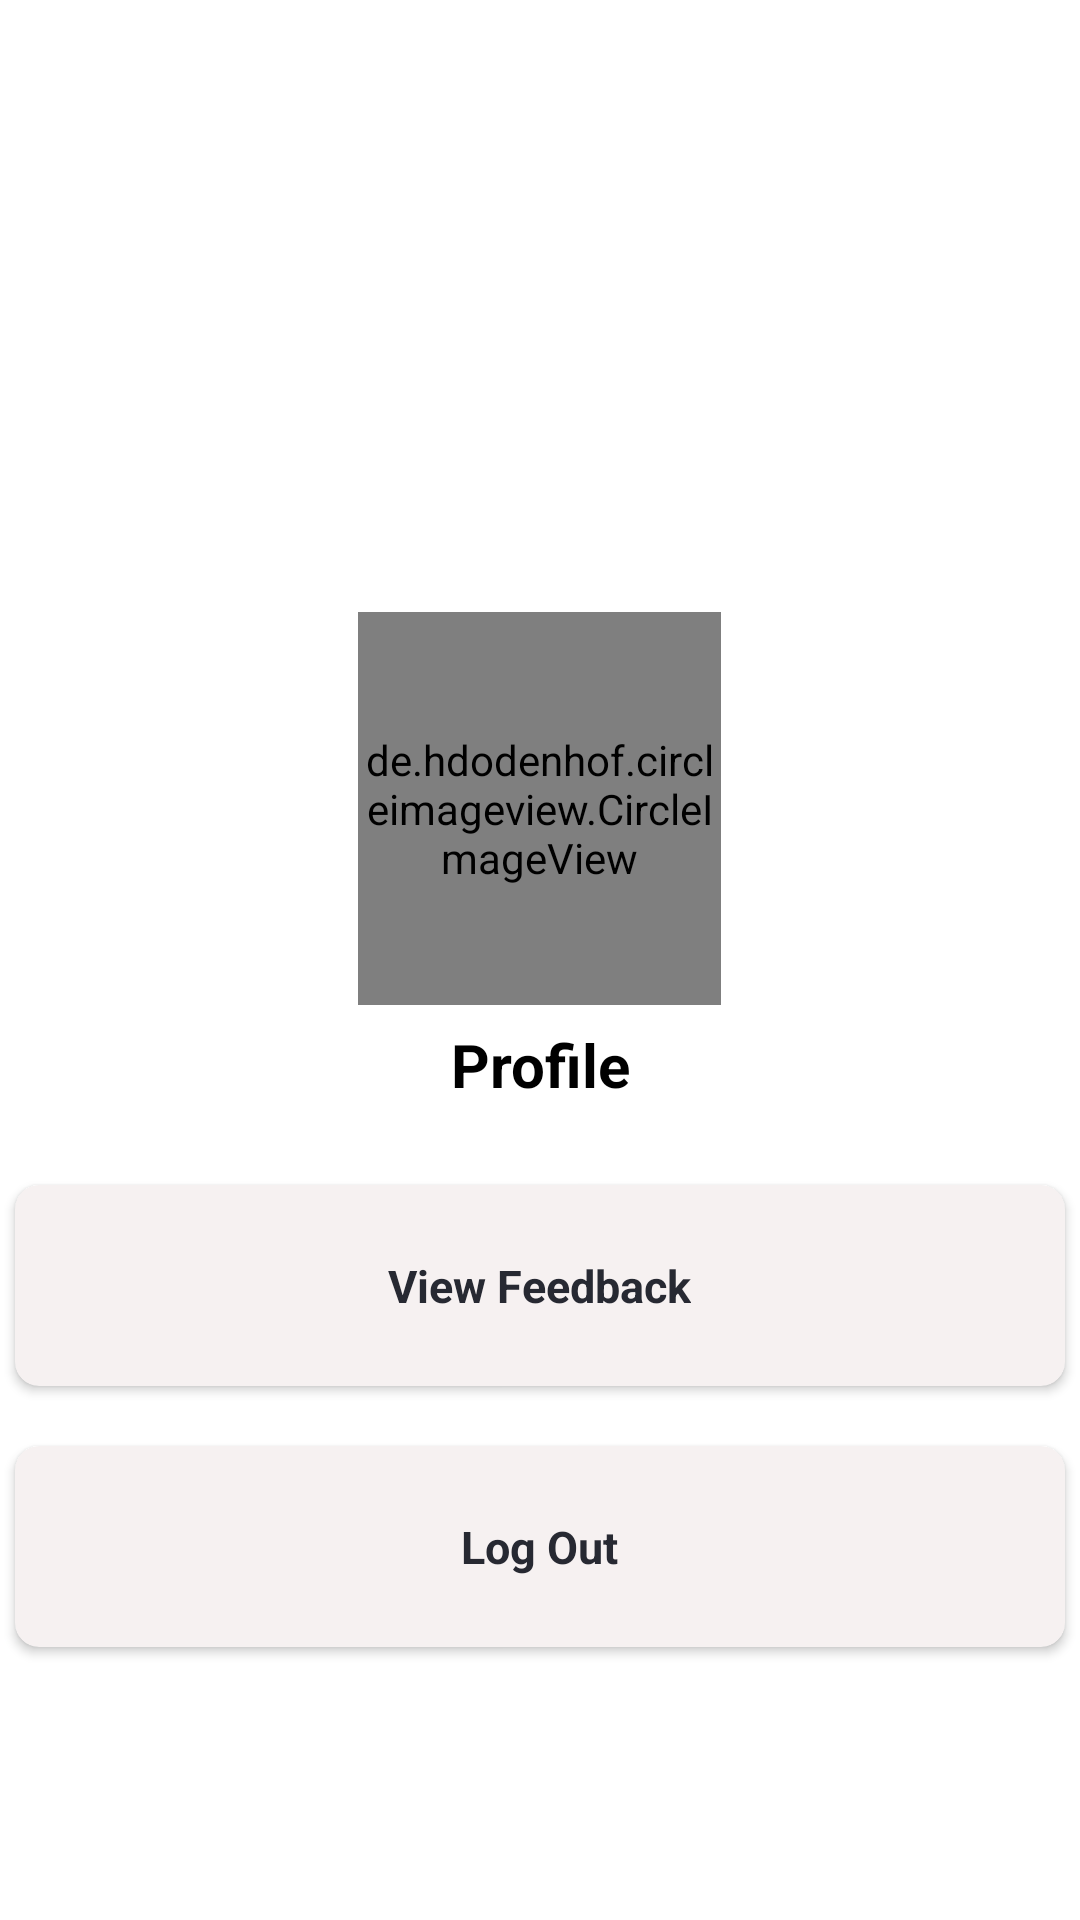

Write the Android layout XML for this screen, with the resource values it uses.
<!-- AndroidManifest.xml: application theme Theme.AdminIICP -->
<!-- res/layout/fragment_profile.xml -->
<?xml version="1.0" encoding="utf-8"?>
<FrameLayout xmlns:android="http://schemas.android.com/apk/res/android"
    xmlns:app="http://schemas.android.com/apk/res-auto"
    xmlns:tools="http://schemas.android.com/tools"
    android:layout_width="match_parent"
    android:layout_height="match_parent"
    tools:context=".ProfileFragment">

    <LinearLayout
        android:layout_width="match_parent"
        android:layout_height="match_parent"
        android:orientation="vertical">
        <ImageView
            android:id="@+id/imageView3"
            android:layout_width="wrap_content"
            android:layout_height="204dp"
            android:scaleType="fitXY"
            android:src="@drawable/inti"
            tools:ignore="MissingConstraints"
            tools:layout_editor_absoluteX="0dp"
            tools:layout_editor_absoluteY="-8dp" />

        <de.hdodenhof.circleimageview.CircleImageView
            android:id="@+id/profile_image"
            android:layout_width="121dp"
            android:layout_height="131dp"
            android:layout_gravity="center"
            android:src="@drawable/profile_pic"
            app:civ_border_color="@color/white"
            app:civ_border_width="2dp"
            tools:ignore="MissingConstraints"
            tools:layout_editor_absoluteX="145dp"
            tools:layout_editor_absoluteY="128dp" />

        <TextView
            android:id="@+id/textView2"
            android:layout_width="208dp"
            android:layout_height="40dp"
            android:foregroundGravity="center_horizontal"
            android:gravity="center"
            android:layout_gravity="center"
            android:text="Profile"
            android:textColor="@color/black"
            android:textSize="20dp"
            android:textStyle="bold"
            tools:layout_editor_absoluteX="101dp"
            tools:layout_editor_absoluteY="259dp" />

        <androidx.cardview.widget.CardView
            android:layout_marginTop="20dp"
            android:layout_width="350dp"
            android:layout_gravity="center"
            app:cardBackgroundColor="#F6F1F1"
            app:cardCornerRadius="8dp"
            android:layout_height="wrap_content" >
            <Button
                android:id="@+id/btn1"
                android:layout_width="350dp"
                android:layout_height="match_parent"
                android:background="@android:color/transparent" />

            <LinearLayout
                android:layout_width="match_parent"
                android:layout_height="67dp"
                android:gravity="center"
                android:orientation="horizontal">

                <TextView
                    android:layout_width="wrap_content"
                    android:layout_height="wrap_content"
                    android:layout_gravity="center"
                    android:text="View Feedback"
                    android:textAlignment="center"
                    android:textColor="#272932"
                    android:textSize="15sp"
                    android:textStyle="bold" />

            </LinearLayout>

        </androidx.cardview.widget.CardView>

        <androidx.cardview.widget.CardView
            android:layout_width="350dp"
            app:cardBackgroundColor="#F6F1F1"
            android:layout_marginTop="20dp"
            app:cardCornerRadius="8dp"
            android:layout_gravity="center"
            android:layout_height="wrap_content" >
            <Button
                android:id="@+id/btn2"
                android:layout_width="350dp"
                android:layout_height="match_parent"
                android:background="@android:color/transparent" />

            <LinearLayout
                android:layout_width="match_parent"
                android:layout_height="67dp"
                android:gravity="center"
                android:orientation="horizontal">

                <TextView
                    android:layout_width="wrap_content"
                    android:layout_height="wrap_content"
                    android:layout_gravity="center"
                    android:text="Log Out"
                    android:textAlignment="center"
                    android:textColor="#272932"
                    android:textSize="15sp"
                    android:textStyle="bold" />

            </LinearLayout>

        </androidx.cardview.widget.CardView>



    </LinearLayout>

</FrameLayout>
<!-- resources referenced by this layout -->
<resources>
  <style name="Theme.AdminIICP" parent="Theme.MaterialComponents.DayNight.NoActionBar">
          
          <item name="colorPrimary">#CD1407</item>
          <item name="colorPrimaryVariant">#CD1407</item>
          <item name="colorOnPrimary">@color/white</item>
          
          <item name="colorSecondary">@color/teal_200</item>
          <item name="colorSecondaryVariant">@color/teal_700</item>
          <item name="colorOnSecondary">@color/black</item>
          
          <item name="android:statusBarColor" tools:targetApi="l">@color/black</item>
          
      </style>
  <!-- not gathered from this repository: default colours our renderer supplied (Android Studio template values) -->
  <color name="teal_200">#FF03DAC5</color>
  <color name="teal_700">#FF018786</color>
  <color name="black">#FF000000</color>
  <color name="white">#FFFFFFFF</color>
</resources>
